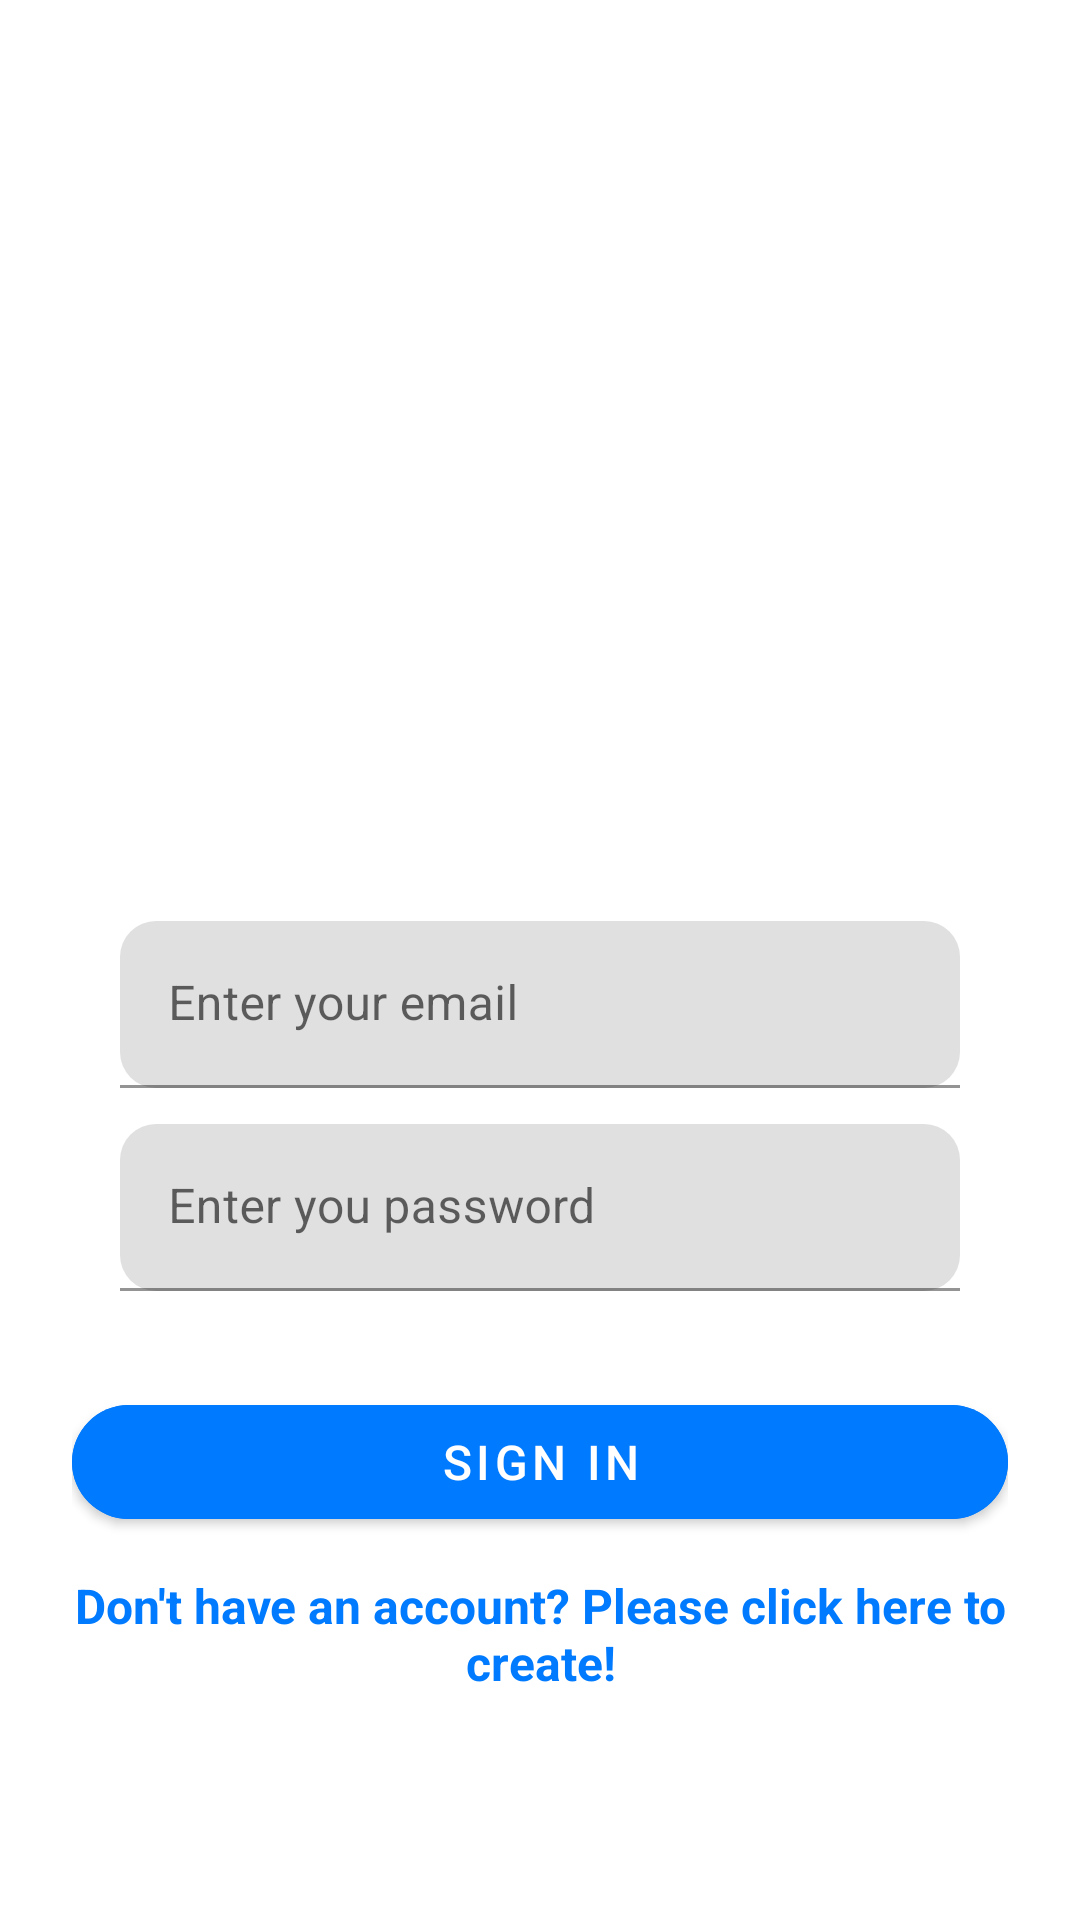

Reconstruct the res/layout file that produces this screen, plus the resources it refers to.
<!-- AndroidManifest.xml: application theme Theme.BooksApp -->
<!-- res/layout/login_fragment.xml -->
<?xml version="1.0" encoding="utf-8"?>
<FrameLayout xmlns:android="http://schemas.android.com/apk/res/android"
    xmlns:app="http://schemas.android.com/apk/res-auto"
    android:layout_width="match_parent"
    android:layout_height="match_parent"

    android:background="@color/white">

    <androidx.appcompat.widget.LinearLayoutCompat
        android:layout_width="match_parent"
        android:layout_height="match_parent"
        android:gravity="center"
        android:orientation="vertical"
        android:padding="24dp">

        
        <androidx.appcompat.widget.AppCompatImageView
            android:id="@+id/headerImage"
            android:layout_width="match_parent"
            android:layout_height="200dp"
            android:src="@drawable/books"
            android:scaleType="fitXY" />

        
        <LinearLayout
            android:layout_width="match_parent"
            android:layout_height="wrap_content"
            android:layout_marginTop="16dp"
            app:cardCornerRadius="16dp"
            app:cardElevation="4dp"
            android:padding="16dp">

            <androidx.appcompat.widget.LinearLayoutCompat
                android:layout_width="match_parent"
                android:layout_height="wrap_content"
                android:orientation="vertical">

                
                <com.google.android.material.textfield.TextInputLayout
                    android:id="@+id/email"
                    android:layout_width="match_parent"
                    android:layout_height="wrap_content"
                    android:hint="@string/enter_your_email"
                    app:boxStrokeColor="@color/primaryBlue"
                    app:boxCornerRadiusTopStart="12dp"
                    app:boxCornerRadiusTopEnd="12dp"
                    app:boxCornerRadiusBottomStart="12dp"
                    app:boxCornerRadiusBottomEnd="12dp">

                    <com.google.android.material.textfield.TextInputEditText
                        android:id="@+id/emailText"
                        android:layout_width="match_parent"
                        android:layout_height="wrap_content"
                        android:inputType="textEmailAddress"
                        android:textColor="@color/black"
                        android:textColorHint="@color/dark_gray"
                        android:maxLines="1"/>
                </com.google.android.material.textfield.TextInputLayout>

                <androidx.appcompat.widget.AppCompatTextView
                    android:id="@+id/email_error"
                    android:layout_width="wrap_content"
                    android:layout_height="wrap_content"
                    android:text="@string/please_enter_email"
                    android:textColor="@color/errorRed"
                    android:textSize="12sp"
                    android:visibility="gone"
                    android:layout_marginTop="4dp" />

                
                <com.google.android.material.textfield.TextInputLayout
                    android:id="@+id/password"
                    android:layout_width="match_parent"
                    android:layout_height="wrap_content"
                    android:layout_marginTop="12dp"
                    android:hint="@string/password"
                    app:boxStrokeColor="@color/primaryBlue"
                    app:boxCornerRadiusTopStart="12dp"
                    app:boxCornerRadiusTopEnd="12dp"
                    app:boxCornerRadiusBottomStart="12dp"
                    app:boxCornerRadiusBottomEnd="12dp">

                    <com.google.android.material.textfield.TextInputEditText
                        android:id="@+id/passwordText"
                        android:layout_width="match_parent"
                        android:layout_height="wrap_content"
                        android:inputType="textPassword"
                        android:textColor="@color/black"
                        android:textColorHint="@color/dark_gray"
                        android:maxLines="1"/>
                </com.google.android.material.textfield.TextInputLayout>

                <androidx.appcompat.widget.AppCompatTextView
                    android:id="@+id/pass_error"
                    android:layout_width="wrap_content"
                    android:layout_height="wrap_content"
                    android:text="@string/please_enter_pass"
                    android:textColor="@color/errorRed"
                    android:textSize="12sp"
                    android:visibility="gone"
                    android:layout_marginTop="4dp" />

            </androidx.appcompat.widget.LinearLayoutCompat>

        </LinearLayout>

        
        <com.google.android.material.button.MaterialButton
            android:id="@+id/sign_in"
            android:layout_width="match_parent"
            android:layout_height="50dp"
            android:layout_marginTop="16dp"
            android:backgroundTint="@color/primaryBlue"
            android:text="@string/sign_in"
            android:textSize="16sp"
            android:textColor="@color/white"
            app:cornerRadius="30dp"/>

        
        <TextView
            android:id="@+id/sign_up"
            android:layout_width="match_parent"
            android:layout_height="wrap_content"
            android:gravity="center"
            android:textSize="16sp"
            android:layout_marginTop="12dp"
            android:textStyle="bold"
            android:textColor="@color/primaryBlue"
            android:text="@string/dont_have_account"/>

    </androidx.appcompat.widget.LinearLayoutCompat>

</FrameLayout>
<!-- resources referenced by this layout -->
<resources>
  <color name="black">#FF000000</color>
  <color name="dark_gray">#464343</color>
  <color name="errorRed">#D32F2F</color>
  <color name="primaryBlue">#007AFF</color>
  <color name="white">#FFFFFFFF</color>
  <string name="dont_have_account">Don\'t have an account? Please click here to create!</string>
  <string name="enter_your_email">Enter your email</string>
  <string name="password">Enter you password</string>
  <string name="please_enter_email">Please enter an email</string>
  <string name="please_enter_pass">Please enter your password</string>
  <string name="sign_in">Sign In</string>
  <style name="Theme.BooksApp" parent="Theme.MaterialComponents.DayNight.DarkActionBar">
          
          <item name="colorPrimary">@color/black</item>
          <item name="colorPrimaryVariant">@color/purple_700</item>
          <item name="colorOnPrimary">@color/white</item>
          
          <item name="colorSecondary">@color/teal_200</item>
          <item name="colorSecondaryVariant">@color/teal_700</item>
          <item name="colorOnSecondary">@color/black</item>
          
          <item name="android:statusBarColor">@color/black</item>
          
      </style>
  <color name="purple_700">#FF3700B3</color>
  <color name="teal_200">#FF03DAC5</color>
  <color name="teal_700">#FF018786</color>
</resources>
